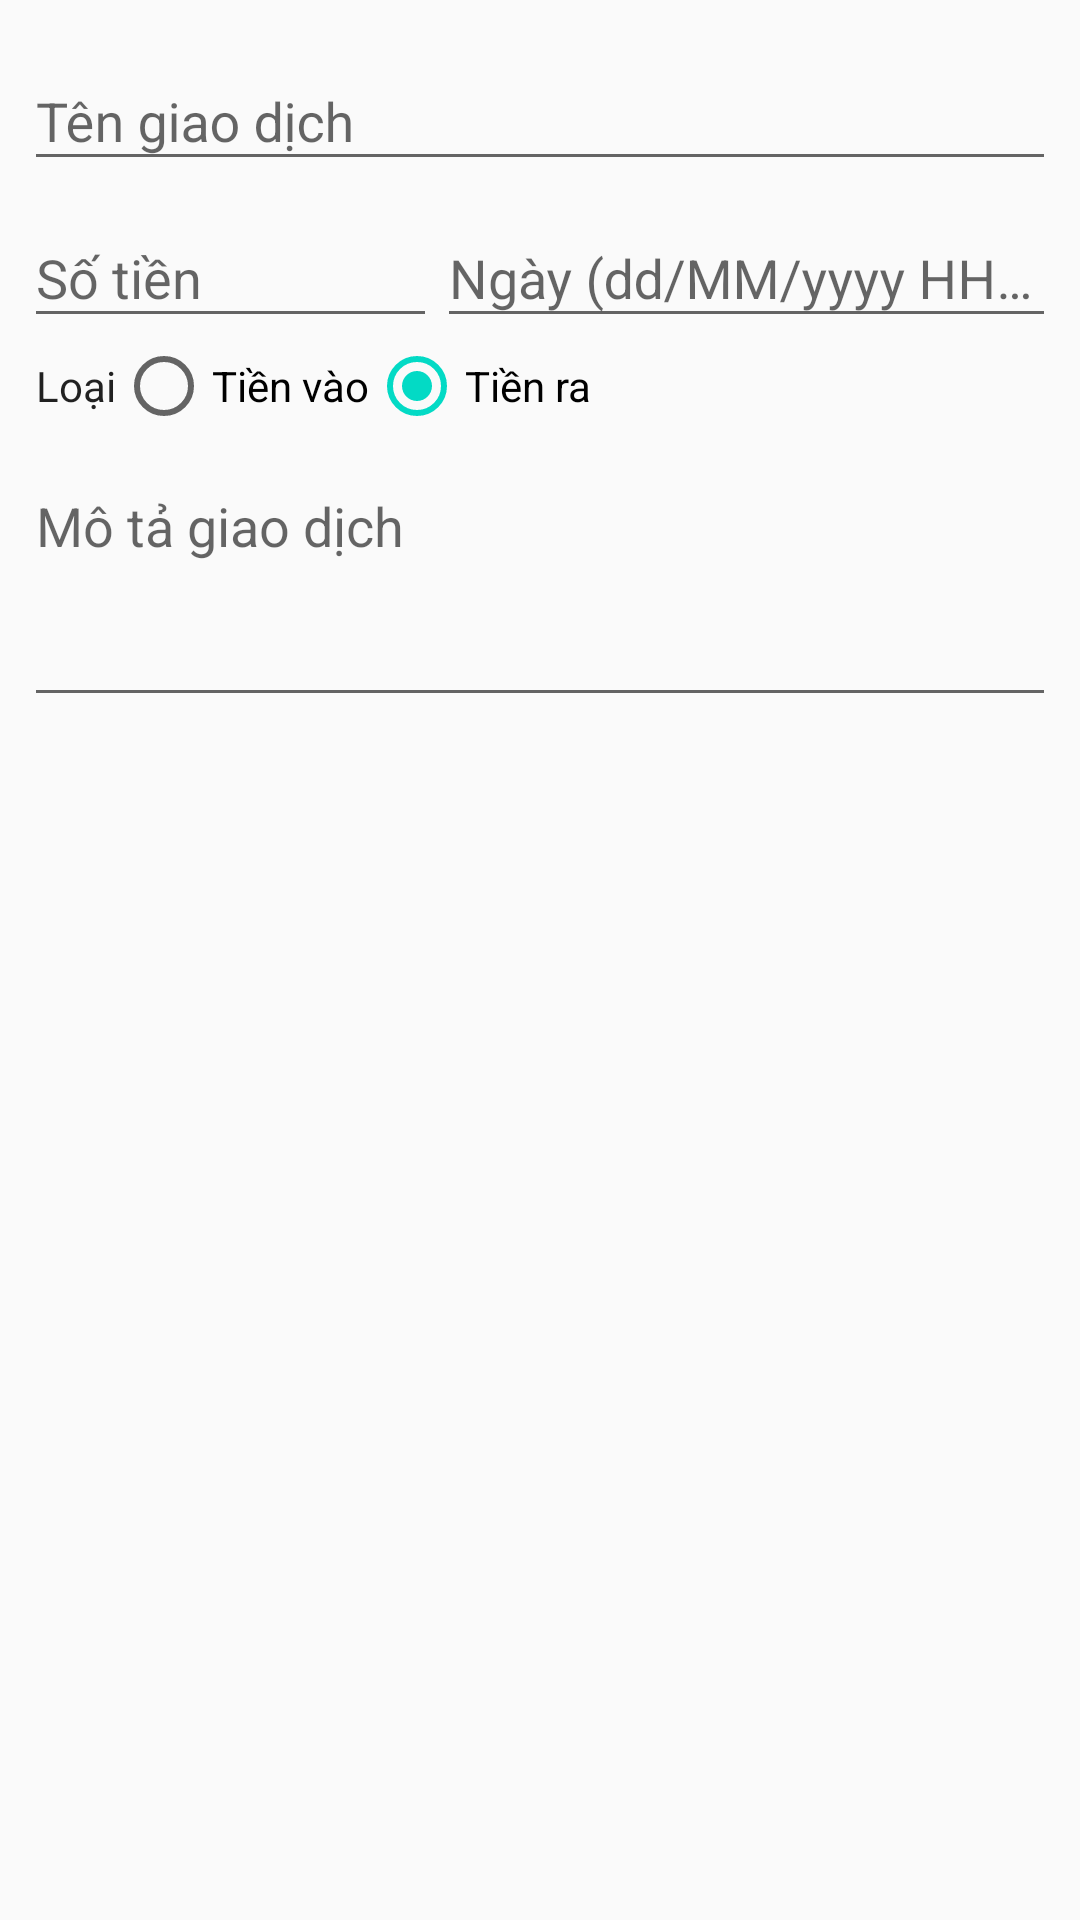

Here is an Android app screen rendered from its layout file. Give the layout XML and the strings, colors and styles it references.
<!-- AndroidManifest.xml: application theme AppTheme -->
<!-- res/layout/activity_transaction.xml -->
<?xml version="1.0" encoding="utf-8"?>
<ScrollView
    xmlns:android="http://schemas.android.com/apk/res/android"
    xmlns:app="http://schemas.android.com/apk/res-auto"
    xmlns:tools="http://schemas.android.com/tools"
    android:layout_width="match_parent"
    android:layout_height="match_parent"
    tools:context=".activity.TransactionActivity">

    <androidx.constraintlayout.widget.ConstraintLayout
        android:layout_width="match_parent"
        android:layout_height="wrap_content"
        android:padding="8dp">

        <com.google.android.material.textfield.TextInputLayout
            android:id="@+id/lay_trans_name"
            android:layout_width="0dp"
            android:layout_height="wrap_content"
            app:layout_constraintTop_toTopOf="parent"
            app:layout_constraintLeft_toLeftOf="parent"
            app:layout_constraintRight_toRightOf="parent">

            <com.google.android.material.textfield.TextInputEditText
                android:id="@+id/txt_trans_name"
                android:layout_width="match_parent"
                android:layout_height="wrap_content"
                android:hint="@string/trans_name"
                android:inputType="textCapSentences"/>

        </com.google.android.material.textfield.TextInputLayout>

        <com.google.android.material.textfield.TextInputLayout
            android:id="@+id/lay_trans_amount"
            android:layout_width="0dp"
            android:layout_height="wrap_content"
            app:layout_constraintHorizontal_weight="0.4"
            app:layout_constraintLeft_toLeftOf="parent"
            app:layout_constraintRight_toLeftOf="@id/lay_trans_date"
            app:layout_constraintTop_toBottomOf="@id/lay_trans_name">

            <com.google.android.material.textfield.TextInputEditText
                android:id="@+id/txt_trans_amount"
                android:layout_width="match_parent"
                android:layout_height="wrap_content"
                android:hint="@string/amount"
                android:inputType="number" />
        </com.google.android.material.textfield.TextInputLayout>
        <com.google.android.material.textfield.TextInputLayout
            android:id="@+id/lay_trans_date"
            android:layout_width="0dp"
            android:layout_height="wrap_content"
            app:layout_constraintHorizontal_weight="0.6"
            app:layout_constraintTop_toBottomOf="@id/lay_trans_name"
            app:layout_constraintLeft_toRightOf="@id/lay_trans_amount"
            app:layout_constraintRight_toRightOf="parent">

            <com.google.android.material.textfield.TextInputEditText
                android:id="@+id/txt_trans_date"
                android:layout_width="match_parent"
                android:layout_height="wrap_content"
                android:hint="@string/trans_date"
                android:inputType="datetime"/>
        </com.google.android.material.textfield.TextInputLayout>

        <RadioGroup
            android:id="@+id/grp_rad_trans_type"
            android:layout_width="wrap_content"
            android:layout_height="wrap_content"
            app:layout_constraintTop_toBottomOf="@id/lay_trans_amount"
            app:layout_constraintLeft_toLeftOf="parent"
            android:orientation="horizontal">

            <TextView
                android:id="@+id/lbl_trans_type"
                android:layout_width="wrap_content"
                android:layout_height="wrap_content"
                android:text="@string/trans_type"
                style="@style/TextAppearance.AppCompat.Body1"
                android:layout_marginStart="4dp"/>

            <RadioButton
                android:id="@+id/rad_trans_in"
                android:layout_width="wrap_content"
                android:layout_height="wrap_content"
                android:text="@string/trans_in"/>
            <RadioButton
                android:id="@+id/rad_trans_out"
                android:layout_width="wrap_content"
                android:layout_height="wrap_content"
                android:text="@string/trans_out"
                android:checked="true"/>
        </RadioGroup>

        <com.google.android.material.textfield.TextInputLayout
            android:id="@+id/lay_trans_desc"
            android:layout_width="0dp"
            android:layout_height="wrap_content"
            app:layout_constraintTop_toBottomOf="@id/grp_rad_trans_type"
            app:layout_constraintLeft_toLeftOf="parent"
            app:layout_constraintRight_toRightOf="parent">

            <com.google.android.material.textfield.TextInputEditText
                android:id="@+id/txt_trans_desc"
                android:layout_width="match_parent"
                android:layout_height="wrap_content"
                android:hint="@string/trans_desc"
                android:minLines="3"
                android:gravity="top"
                android:inputType="textCapSentences|textMultiLine"/>
        </com.google.android.material.textfield.TextInputLayout>

    </androidx.constraintlayout.widget.ConstraintLayout>
</ScrollView>
<!-- resources referenced by this layout -->
<resources>
  <string name="amount">Số tiền</string>
  <string name="trans_date">Ngày (dd/MM/yyyy HH:mm)</string>
  <string name="trans_desc">Mô tả giao dịch</string>
  <string name="trans_in">Tiền vào</string>
  <string name="trans_name">Tên giao dịch</string>
  <string name="trans_out">Tiền ra</string>
  <string name="trans_type">Loại</string>
  <style name="AppTheme" parent="Theme.AppCompat.Light.DarkActionBar">
          
          <item name="colorPrimary">@color/colorPrimary</item>
          <item name="colorPrimaryDark">@color/colorPrimaryDark</item>
          <item name="colorAccent">@color/colorAccent</item>
      </style>
  <color name="colorPrimary">#3700B3</color>
  <color name="colorPrimaryDark">#3700B3</color>
  <color name="colorAccent">#03DAC5</color>
</resources>
